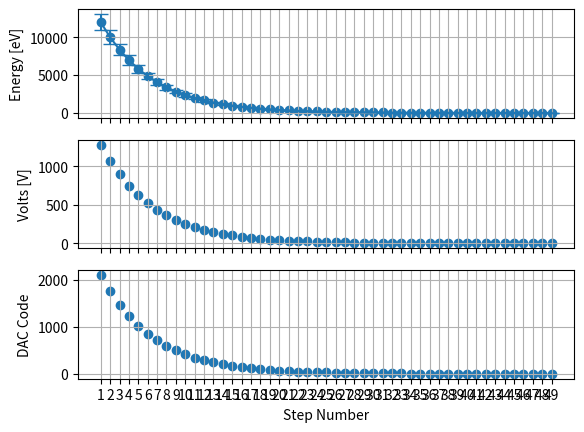

Write the Python code that produced this figure.
# --- energy_Sweep_table_calculation ---
import matplotlib.pyplot as plt
import numpy as np

# Instrument parameters
DeltaE = 0.18 # in decimal percent. This is the FWHM value
Delta_r = 0.055 # [Inches] inner radius spacing between hemispheres
rout = 0.945 # [Inches] the diameter of the outer hemisphere

# Sweep parameters
Emax = 12000 # in [eV]
N_steps = 49
step_numbers = np.array([i+1 for i in range(N_steps)])
DAC_bitDepth = 12
DAC_Vref = 2.5 # in Volts

# Define the energy permitted into the detector based on the input voltage
def Epermitted(Vset,charge):
    """
    :param Vset:
    :param charge:
    :return:
        permitted energy in Joules
    """
    return (-1**Vset*charge/2)*(rout/Delta_r + 3/2)

def Vset(Epermitted):
    """
    :param Epermitted: Input Energy, in eV
    :return:
        Voltage
    """
    return 2*Epermitted/(rout/Delta_r + 3/2)

def digitize(Voltage):
    code_max = 2**(DAC_bitDepth)-1
    code_min = 0
    DAC_per_volt = ((code_max - code_min)/(DAC_Vref-0))
    return Voltage*DAC_per_volt



# Based on a Maximum Energy and detector resolution, calculate the energies and voltages needed
# for the sweep

sweep_energies = []
sweep_voltages = []

previous = Emax
for i in range(N_steps):
    engy = previous
    if i != 0:
        new_engy = engy*((1-DeltaE/2)/(1+DeltaE/2))
        sweep_energies.append(new_engy)
        previous = new_engy
    else:
        sweep_energies.append(engy)

# ENERGIES
sweep_energies = np.array(sweep_energies)
energy_err_neg = sweep_energies*(DeltaE/2)
energy_err_pos = sweep_energies*(DeltaE/2)
errors = np.array([energy_err_neg,energy_err_pos])

# VOLTAGES
sweep_voltages = Vset(sweep_energies)

# DAC Value
sweep_DAC_codes = np.round(digitize(sweep_voltages/1000))

# plot everything
fig, ax = plt.subplots(3,sharex=True)

# Energies
ax[0].scatter(step_numbers,sweep_energies)
ax[0].errorbar(step_numbers,sweep_energies,yerr=errors,capsize=5)
ax[0].set_ylabel('Energy [eV]')
# ax[0].set_ylim(0,14000)

# Voltages
ax[1].scatter(step_numbers,sweep_voltages)
ax[1].set_ylabel('Volts [V]')
# ax[1].set_ylim(0,1400)

# DAC Value
ax[2].scatter(step_numbers,sweep_DAC_codes)
ax[2].set_ylabel('DAC Code')
# ax[2].set_ylim(0, 1400)


# Adjustments
for i in range(3):
    ax[i].grid()
    ax[i].set_xticks([i+1 for i in range(N_steps)])
    # ax.set_yscale('log')
    if i == 2:
        ax[i].set_xlabel('Step Number')
plt.show()
